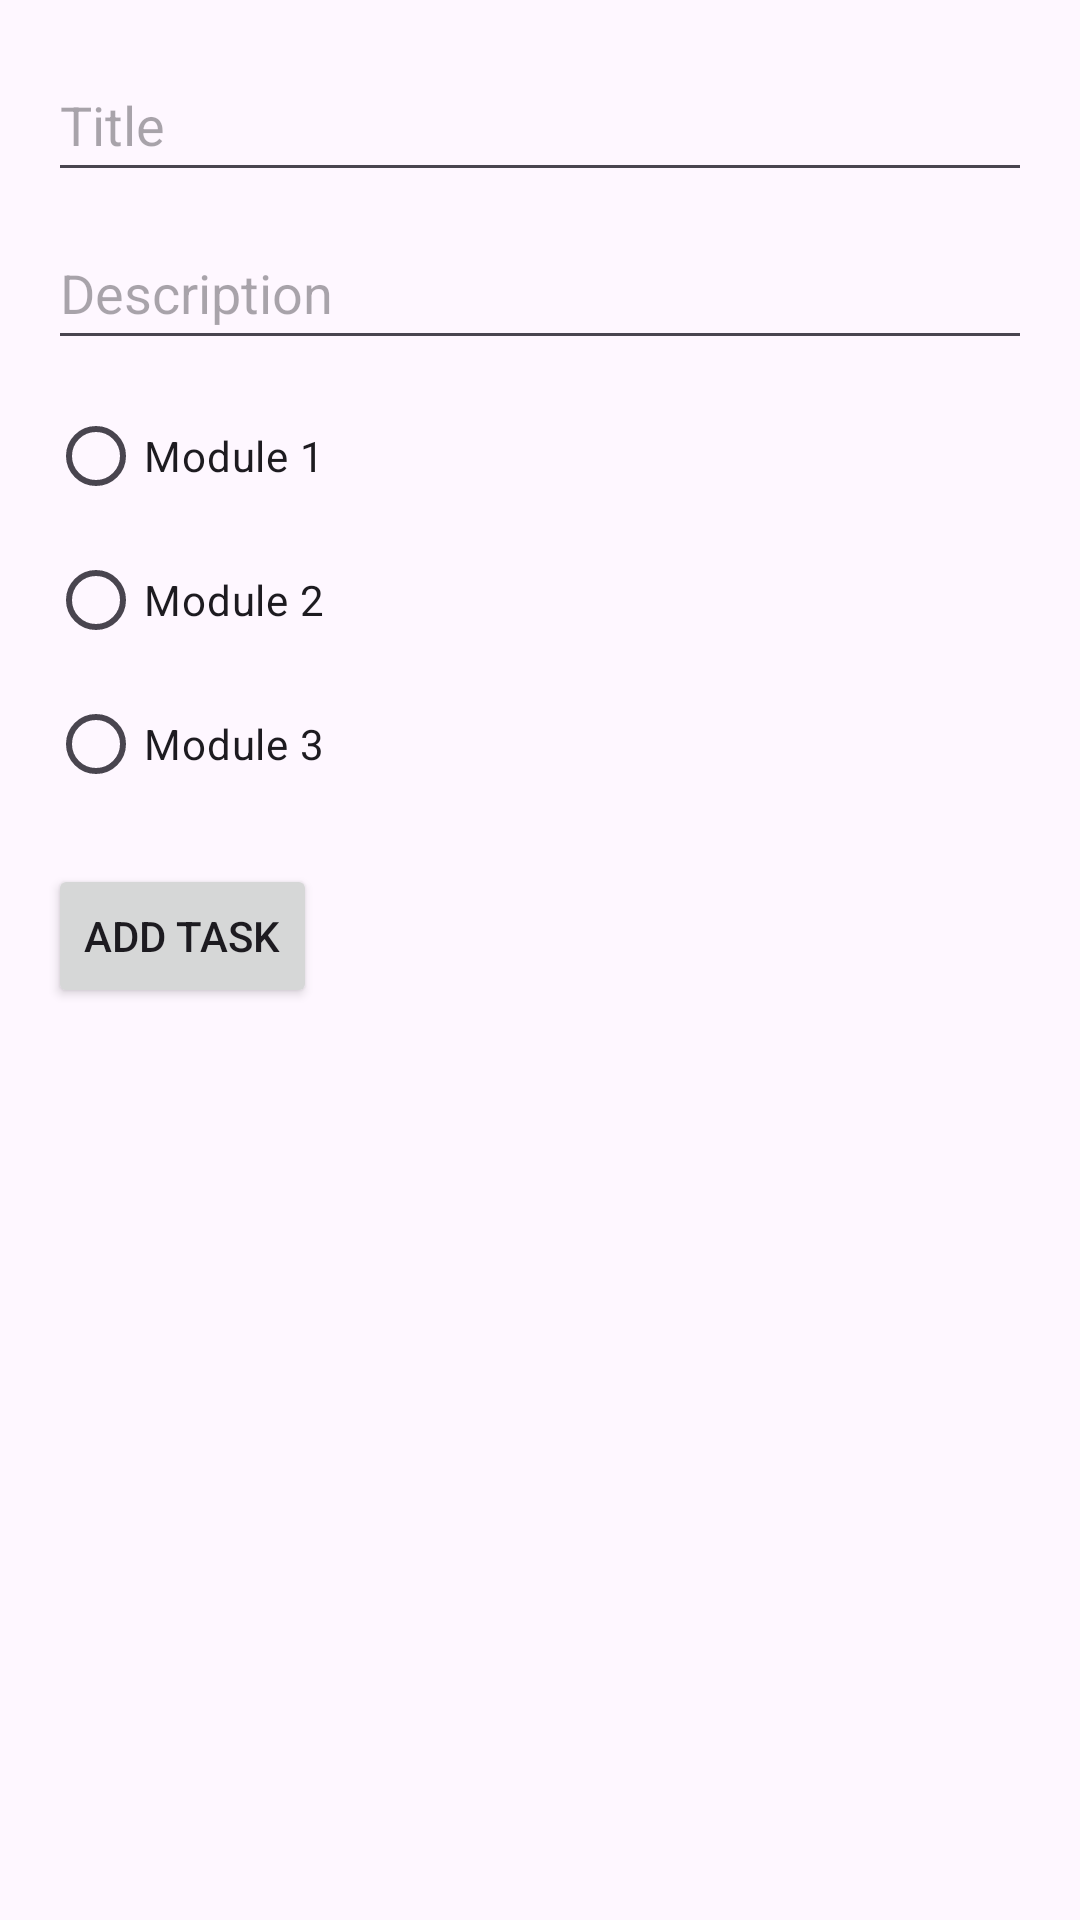

The Android layout XML behind this screen, and the referenced resources:
<!-- AndroidManifest.xml: application theme Theme.Noriega_Julio_practicaPMDM_Persistencia -->
<!-- res/layout/fragment_add_tasks.xml -->
<?xml version="1.0" encoding="utf-8"?>
<LinearLayout xmlns:android="http://schemas.android.com/apk/res/android"
    android:layout_width="match_parent"
    android:layout_height="match_parent"
    android:orientation="vertical"
    android:padding="16dp">

    <EditText
        android:id="@+id/editTextTitle"
        android:layout_width="match_parent"
        android:layout_height="wrap_content"
        android:autofillHints=""
        android:hint="@string/title"
        android:inputType="text"
        android:maxLines="1"
        android:minHeight="48dp" />

    <EditText
        android:id="@+id/editTextDescription"
        android:layout_width="match_parent"
        android:layout_height="wrap_content"
        android:layout_marginTop="8dp"
        android:autofillHints=""
        android:hint="@string/description"
        android:inputType="textMultiLine"
        android:maxLines="3"
        android:minHeight="48dp" />

    <RadioGroup
        android:id="@+id/radioGroupModule"
        android:layout_width="match_parent"
        android:layout_height="wrap_content"
        android:layout_marginTop="8dp"
        android:orientation="vertical">

        <RadioButton
            android:id="@+id/radioButtonModule1"
            android:layout_width="wrap_content"
            android:layout_height="wrap_content"
            android:text="@string/module_1" />

        <RadioButton
            android:id="@+id/radioButtonModule2"
            android:layout_width="wrap_content"
            android:layout_height="wrap_content"
            android:text="@string/module_2" />

        <RadioButton
            android:id="@+id/radioButtonModule3"
            android:layout_width="wrap_content"
            android:layout_height="wrap_content"
            android:text="@string/module_3" />

    </RadioGroup>

    <Button
        android:id="@+id/buttonAddTask"
        android:layout_width="wrap_content"
        android:layout_height="wrap_content"
        android:layout_marginTop="16dp"
        android:text="@string/add_task" />

</LinearLayout>
<!-- resources referenced by this layout -->
<resources>
  <string name="add_task">Add Task</string>
  <string name="description">Description</string>
  <string name="module_1">Module 1</string>
  <string name="module_2">Module 2</string>
  <string name="module_3">Module 3</string>
  <string name="title">Title</string>
  <style name="Theme.Noriega_Julio_practicaPMDM_Persistencia" parent="Base.Theme.Noriega_Julio_practicaPMDM_Persistencia" />
  <style name="Base.Theme.Noriega_Julio_practicaPMDM_Persistencia" parent="Theme.Material3.DayNight.NoActionBar">
          
          
      </style>
</resources>
